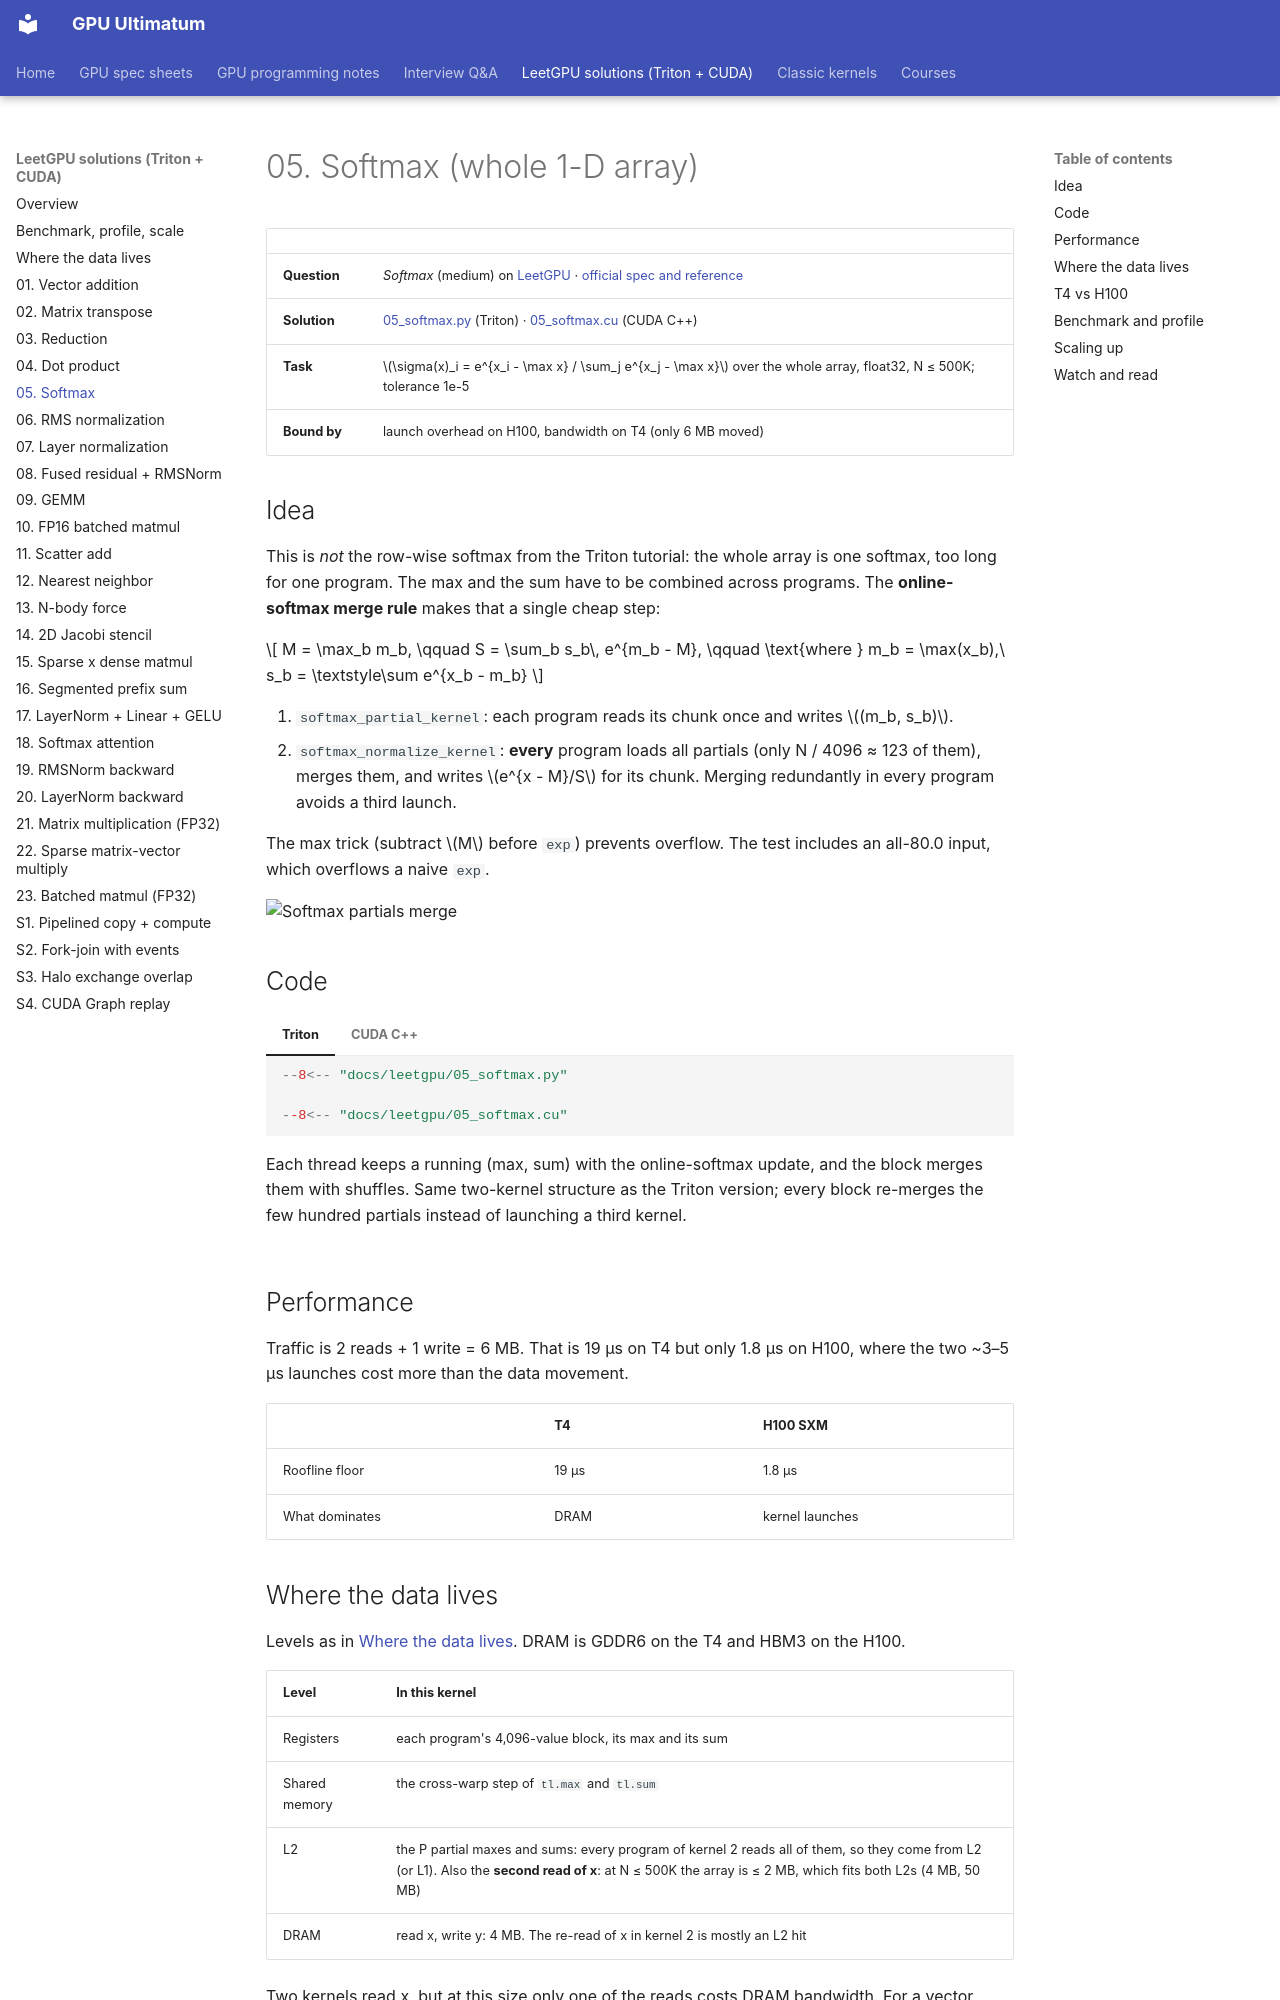

repository: Prakash-sa/GPU-ultimatum · page: leetgpu/05-softmax/index.html · generator: mkdocs

# 05. Softmax (whole 1-D array)

| | |
|---|---|
| **Question** | *Softmax* (medium) on [LeetGPU](https://leetgpu.com/challenges) · [official spec and reference](https://github.com/AlphaGPU/leetgpu-challenges/tree/main/challenges/medium/5_softmax) |
| **Solution** | [05_softmax.py](https://github.com/Prakash-sa/GPU-ultimatum/blob/main/docs/leetgpu/05_softmax.py) (Triton) · [05_softmax.cu](https://github.com/Prakash-sa/GPU-ultimatum/blob/main/docs/leetgpu/05_softmax.cu) (CUDA C++) |
| **Task** | $\sigma(x)_i = e^{x_i - \max x} / \sum_j e^{x_j - \max x}$ over the whole array, float32, N ≤ 500K; tolerance 1e-5 |
| **Bound by** | launch overhead on H100, bandwidth on T4 (only 6 MB moved) |

## Idea

This is *not* the row-wise softmax from the Triton tutorial: the whole array is one
softmax, too long for one program. The max and the sum have to be combined across
programs. The **online-softmax merge rule** makes that a single cheap step:

$$
M = \max_b m_b, \qquad S = \sum_b s_b\, e^{m_b - M}, \qquad
\text{where } m_b = \max(x_b),\ s_b = \textstyle\sum e^{x_b - m_b}
$$

1. `softmax_partial_kernel`: each program reads its chunk once and writes $(m_b, s_b)$.
2. `softmax_normalize_kernel`: **every** program loads all partials (only N / 4096 ≈ 123
   of them), merges them, and writes $e^{x - M}/S$ for its chunk. Merging redundantly in
   every program avoids a third launch.

The max trick (subtract $M$ before `exp`) prevents overflow. The test includes an
all-80.0 input, which overflows a naive `exp`.

![Softmax partials merge](../assets/img/leetgpu/softmax-partials.png)

## Code

=== "Triton"

    ```python
    --8<-- "docs/leetgpu/05_softmax.py"
    ```

=== "CUDA C++"

    ```cuda
    --8<-- "docs/leetgpu/05_softmax.cu"
    ```

    Each thread keeps a running (max, sum) with the online-softmax update, and the block
    merges them with shuffles. Same two-kernel structure as the Triton version; every
    block re-merges the few hundred partials instead of launching a third kernel.

## Performance

Traffic is 2 reads + 1 write = 6 MB. That is 19 µs on T4 but only 1.8 µs on H100, where
the two ~3–5 µs launches cost more than the data movement.

| | T4 | H100 SXM |
|---|---|---|
| Roofline floor | 19 µs | 1.8 µs |
| What dominates | DRAM | kernel launches |
